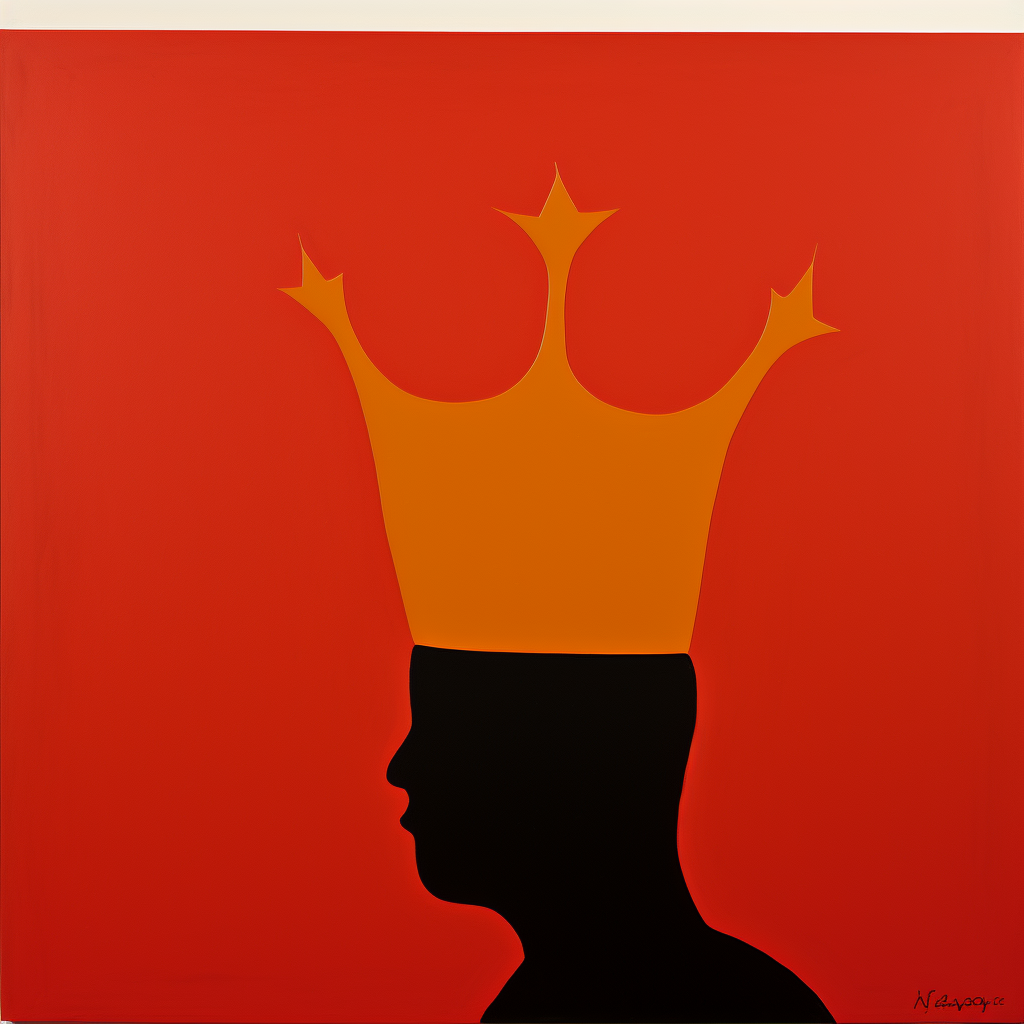
Generation parameters embedded in this image by Midjourney (PNG 'Description' text chunk):
king, abstract --style v6k9dkS9FT4SPJwK0jc2sn7vURzlhorZqDL5jlft --v 5.2 Job ID: 055e660b-bc39-4cc1-b3aa-a5d2efc2e0fc